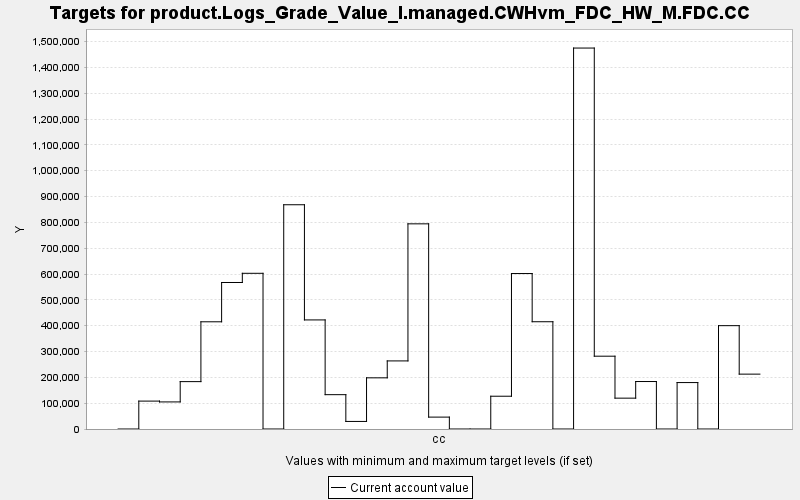

The data file committed next to this chart (first rows):
TARGET, PERIOD, YEAR, PERIODWIDTH, MINIMUM, MAXIMUM, MINWEIGHT, MAXWEIGHT, CURRENT, SUMMARY
product.Logs_Grade_Value_I.managed.CWHvm…, 0, 0, 10.0, 0.0, 10000, 1.0, 1.0, 0.0, 0.0
product.Logs_Grade_Value_I.managed.CWHvm…, 1, 10, 10.0, 0.0, 10000, 1.0, 1.0, 108028, 0.0
product.Logs_Grade_Value_I.managed.CWHvm…, 2, 20, 10.0, 0.0, 10000, 1.0, 1.0, 104850, 0.0
product.Logs_Grade_Value_I.managed.CWHvm…, 3, 30, 10.0, 0.0, 10000, 1.0, 1.0, 183439, 0.0
product.Logs_Grade_Value_I.managed.CWHvm…, 4, 40, 10.0, 0.0, 10000, 1.0, 1.0, 415081, 0.0
product.Logs_Grade_Value_I.managed.CWHvm…, 5, 50, 10.0, 0.0, 10000, 1.0, 1.0, 567241, 0.0
product.Logs_Grade_Value_I.managed.CWHvm…, 6, 60, 10.0, 0.0, 10000, 1.0, 1.0, 602822, 0.0
product.Logs_Grade_Value_I.managed.CWHvm…, 7, 70, 10.0, 0.0, 10000, 1.0, 1.0, 0.0, 0.0
product.Logs_Grade_Value_I.managed.CWHvm…, 8, 80, 10.0, 0.0, 10000, 1.0, 1.0, 868236, 0.0
product.Logs_Grade_Value_I.managed.CWHvm…, 9, 90, 10.0, 0.0, 10000, 1.0, 1.0, 422328, 0.0
product.Logs_Grade_Value_I.managed.CWHvm…, 10, 100, 10.0, 0.0, 10000, 1.0, 1.0, 132932, 0.0
product.Logs_Grade_Value_I.managed.CWHvm…, 11, 110, 10.0, 0.0, 10000, 1.0, 1.0, 29289, 0.0
product.Logs_Grade_Value_I.managed.CWHvm…, 12, 120, 10.0, 0.0, 10000, 1.0, 1.0, 198117, 0.0
product.Logs_Grade_Value_I.managed.CWHvm…, 13, 130, 10.0, 0.0, 10000, 1.0, 1.0, 263615, 0.0
product.Logs_Grade_Value_I.managed.CWHvm…, 14, 140, 10.0, 0.0, 10000, 1.0, 1.0, 794321, 0.0
product.Logs_Grade_Value_I.managed.CWHvm…, 15, 150, 10.0, 0.0, 10000, 1.0, 1.0, 46048, 0.0
product.Logs_Grade_Value_I.managed.CWHvm…, 16, 160, 10.0, 0.0, 10000, 1.0, 1.0, 0.0, 0.0
product.Logs_Grade_Value_I.managed.CWHvm…, 17, 170, 10.0, 0.0, 10000, 1.0, 1.0, 0.0, 0.0
product.Logs_Grade_Value_I.managed.CWHvm…, 18, 180, 10.0, 0.0, 10000, 1.0, 1.0, 126905, 0.0
product.Logs_Grade_Value_I.managed.CWHvm…, 19, 190, 10.0, 0.0, 10000, 1.0, 1.0, 601905, 0.0
product.Logs_Grade_Value_I.managed.CWHvm…, 20, 200, 10.0, 0.0, 10000, 1.0, 1.0, 415288, 0.0
product.Logs_Grade_Value_I.managed.CWHvm…, 21, 210, 10.0, 0.0, 10000, 1.0, 1.0, 0.0, 0.0
product.Logs_Grade_Value_I.managed.CWHvm…, 22, 220, 10.0, 0.0, 10000, 1.0, 1.0, 1474936, 0.0
product.Logs_Grade_Value_I.managed.CWHvm…, 23, 230, 10.0, 0.0, 10000, 1.0, 1.0, 281906, 0.0
product.Logs_Grade_Value_I.managed.CWHvm…, 24, 240, 10.0, 0.0, 10000, 1.0, 1.0, 119441, 0.0
product.Logs_Grade_Value_I.managed.CWHvm…, 25, 250, 10.0, 0.0, 10000, 1.0, 1.0, 183807, 0.0
product.Logs_Grade_Value_I.managed.CWHvm…, 26, 260, 10.0, 0.0, 10000, 1.0, 1.0, 0.0, 0.0
product.Logs_Grade_Value_I.managed.CWHvm…, 27, 270, 10.0, 0.0, 10000, 1.0, 1.0, 179778, 0.0
product.Logs_Grade_Value_I.managed.CWHvm…, 28, 280, 10.0, 0.0, 10000, 1.0, 1.0, 0.0, 0.0
product.Logs_Grade_Value_I.managed.CWHvm…, 29, 290, 10.0, 0.0, 10000, 1.0, 1.0, 400109, 0.0
product.Logs_Grade_Value_I.managed.CWHvm…, 30, 300, 10.0, 0.0, 10000, 1.0, 1.0, 212434, 0.0
